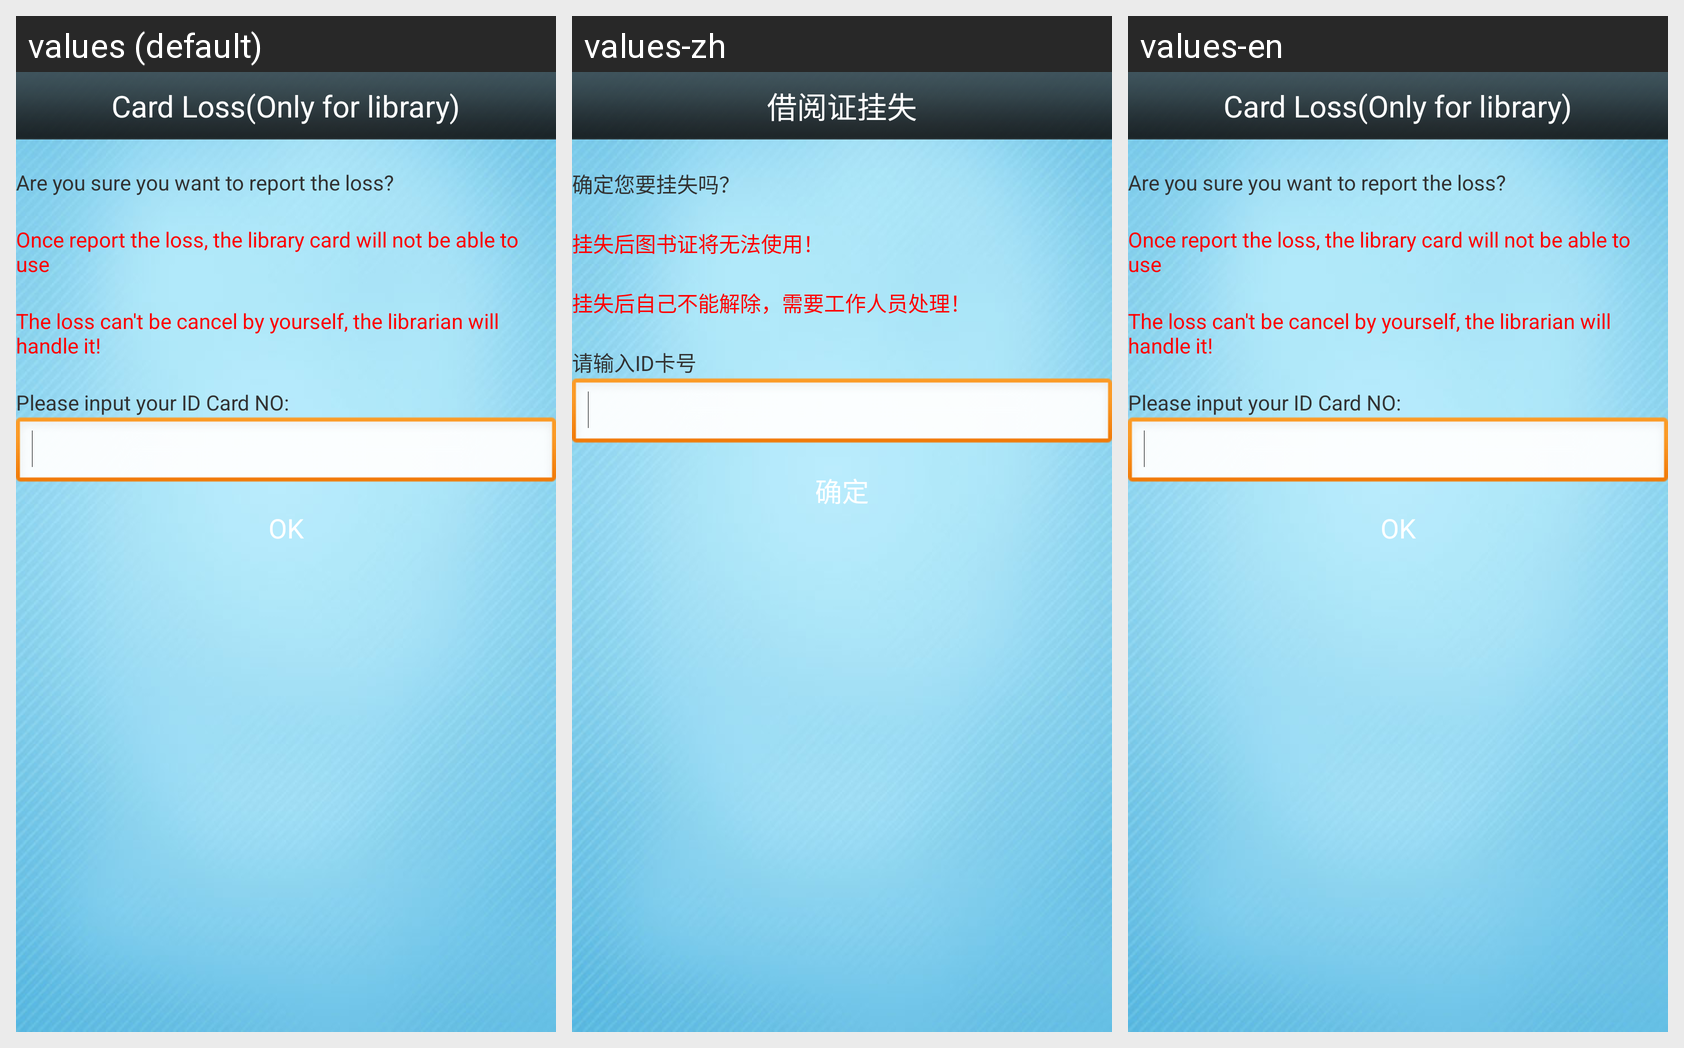

Locale-by-locale string values for the Android screen shown in this grid:
Android screen res/layout/activity_lost_card.xml rendered under 3 locales, left to right: values (default), values-zh, values-en. Device: Nexus 5 (rendered at 1080×1920; each locale shown at half size, 540×960, under a caption strip naming it); theme android:Theme.Light.NoTitleBar.
Strings drawn on this screen, with the default value and each locale's value (text and hints the layout hard-codes, and strings that could not be matched under every locale, appear in the picture but are not listed):

lib_card_lost
  values: Card Loss(Only for library)
  values-zh: 借阅证挂失
  values-en: Card Loss(Only for library)

lost_tip1
  values: Are you sure you want to report the loss?
  values-zh: 确定您要挂失吗？
  values-en: Are you sure you want to report the loss?

lost_tip2
  values: Once report the loss, the library card will not be able to use
  values-zh: 挂失后图书证将无法使用！
  values-en: Once report the loss, the library card will not be able to use

lost_tip3
  values: The loss can't be cancel by yourself, the librarian will handle it!
  values-zh: 挂失后自己不能解除，需要工作人员处理！
  values-en: The loss can't be cancel by yourself, the librarian will handle it!

please_intput_id
  values: Please input your ID Card NO:
  values-zh: 请输入ID卡号
  values-en: Please input your ID Card NO:

ok
  values: OK
  values-zh: 确定
  values-en: OK
